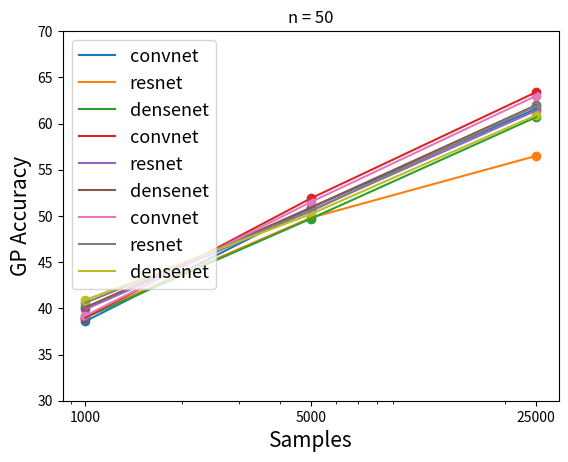

Generate this figure with matplotlib: (Note: this script raises an exception after producing the figure.)
import matplotlib.pyplot as plt


# \begin{tabular}{lcccr}
# \hline
# \abovespace\belowspace
# samples & ConvNet & ResNet & Densenet & RBF \\
# \hline
# \abovespace
# 1000    & 38.6 & 39.2 & 39.0 & 0\\
# 5000    & 50.9 & 49.8 & 49.7 & 0\\
# 25000    & 61.6 & 56.5 & 60.7 & 0\\
# \midrule
# 1000    & 39 & 39.9 & 40.1 & -\\
# 5000    & 51.9 & 50.6 & 50.9 & -\\
# 25000    & 63.4 & 61.4 & 62 & -\\
# \midrule
# 1000    & 39.2 & 40.6 & 40.9 & -\\
# 5000    & 51.5 & 50.5 & 50.2 & -\\
# 25000    & x & 61.9 & 60.9 & -\\
# \hline
# \end{tabular}

# In[29]:
x = [1000,5000,25000]

convnet = [38.6,50.9,61.6]
resnet = [39.2,49.8,56.5]
densenet = [39.0,49.7,60.7]
plt.plot(x,convnet, label = "convnet")
plt.scatter(x,convnet)
plt.plot(x,resnet, label = "resnet")
plt.scatter(x,resnet)
plt.plot(x,densenet, label = "densenet")
plt.scatter(x,densenet)
plt.xscale('log')
plt.legend(prop={'size': 13})
plt.title("n = 26",fontsize=15)
plt.xticks(x, x)
plt.xlabel("Samples",fontsize=15)
plt.ylabel("GP Accuracy",fontsize=15)
plt.ylim((30, 70))
plt.show()



convnet = [39,51.9,63.4]
resnet = [39.9,50.6,61.4]
densenet = [40.1,50.9,62]
plt.plot(x,convnet, label = "convnet")
plt.scatter(x,convnet)
plt.plot(x,resnet, label = "resnet")
plt.scatter(x,resnet)
plt.plot(x,densenet, label = "densenet")
plt.scatter(x,densenet)
plt.xscale('log')
plt.legend(prop={'size': 13})
plt.title("n = 38")
plt.xticks(x, x)
plt.xlabel("Samples",fontsize=15)
plt.ylabel("GP Accuracy",fontsize=15)
plt.ylim((30, 70))
plt.show()


convnet = [39.2,51.5,63]
resnet = [40.6,50.5,61.9]
densenet = [40.9,50.2,60.9]

plt.plot(x,convnet, label = "convnet")
plt.scatter(x,convnet)
plt.plot(x,resnet, label = "resnet")
plt.scatter(x,resnet)
plt.plot(x,densenet, label = "densenet")
plt.scatter(x,densenet)
plt.xscale('log')
plt.legend(prop={'size': 13})
plt.title("n = 50")
plt.xticks(x, x)
plt.xlabel("Samples",fontsize=15)
plt.ylabel("GP Accuracy",fontsize=15)
plt.ylim((30, 70))
plt.show()

# \abovespace\belowspace
# samples & ConvNet & ResNet & Densenet & RBF \\
# \hline
# \abovespace
# 1000    & 98.13 & 108.47 & 120.57 & 0\\
# 5000    & 519.49 & 390.21 & 407.99 & 0\\
# 25000    & 9316.94 & 2323.73 & 2327.48 & 0\\
# \midrule
# 1000    & 116.5 & 126.77 & 177.95 & -\\
# 5000    & 718.21 & 529.16 & 588.85 & -\\
# 25000    & 13253.51 & 8700 & 8580.55 & -\\
# \midrule
# 1000    & 135.24 & 150.85 & 250.51 & -\\
# 5000    & 920.61 & 675.59 & 794.19 & -\\
# 25000    & x & 11554.01 & 12381.11 & -\\
# \hline

# In[76]:


def plot_table(convnet,resnet,densenet,ylabel, ylim, title ):
    x_lst = np.arange(0,25000,50)
    plt.plot(x,convnet, label = "convnet")
    plt.scatter(x,convnet)
    plt.plot(x,resnet, label = "resnet")
    plt.scatter(x,resnet)
    plt.plot(x,densenet, label = "densenet")
    plt.scatter(x,densenet)
    # plt.xscale('log')
    plt.title(title)
    plt.xticks(x, x)
    plt.xlabel("Samples",fontsize=15)
    plt.ylabel(ylabel,fontsize=15)
    plt.ylim((0, ylim))



# In[79]:


ylabel = "GP Running Time"
ylim = 18000

title = "n = 26"
convnet = [98.13, 519.49,9316.94]
resnet = [108.47,390.21,2323.73 ]
densenet = [120.57,407.99, 2327.48]
plot_table(convnet,resnet,densenet,ylabel, ylim, title )
plt.plot(x_lst,x_lst**2/100000,'--', label = "$y=Cx^2$")
plt.legend(prop={'size': 13},loc=2)
plt.show()

title = "n = 38"
convnet = [116.5,718.21,13253.51]
resnet = [126.77,529.16,8700 ]
densenet = [177.95,588.85, 8580.55]
plot_table(convnet,resnet,densenet,ylabel, ylim, title )
plt.plot(x_lst,x_lst**2/60000,'--', label = "$y=Cx^2$")
plt.legend(prop={'size': 13})
plt.ylim((0,18000))
plt.show()

title = "n = 50"
convnet = [135.24,920.61,17000]
resnet = [150.85,675.59,11554.01]
densenet = [250.51,794.19, 12381.11]
plot_table(convnet,resnet,densenet,ylabel, ylim, title )
plt.plot(x_lst,x_lst**2/40000, label = "$y=Cx^2$")
plt.legend(prop={'size': 13})
plt.ylim((0,18000))
plt.show()

# In[65]:


convnet = np.array([98.13, 519.49,9316.94])**0.5
resnet = np.array([108.47,390.21,2323.73 ])**0.5
densenet = np.array([120.57,407.99, 2327.48])**0.5
plt.plot(x,convnet, label = "convnet")
plt.scatter(x,convnet)
plt.plot(x,resnet, label = "resnet")
plt.scatter(x,resnet)
plt.plot(x,densenet, label = "densenet")
plt.scatter(x,densenet)
# plt.xscale('log')
plt.legend(prop={'size': 13})
plt.title("n = 26")
plt.xticks(x, x)
plt.xlabel("Samples",fontsize=15)
plt.ylabel("GP Running Time",fontsize=15)
plt.show()
convnet = np.array([116.5,718.21,13253.51])**0.5
resnet = np.array([126.77,529.16,8700 ])**0.5
densenet = np.array([177.95,588.85, 8580.55])**0.5
plt.plot(x,convnet, label = "convnet")
plt.scatter(x,convnet)
plt.plot(x,resnet, label = "resnet")
plt.scatter(x,resnet)
plt.plot(x,densenet, label = "densenet")
plt.scatter(x,densenet)
# plt.xscale('log')
plt.legend(prop={'size': 13})
plt.title("n = 38")
plt.xticks(x, x)
plt.xlabel("Samples",fontsize=15)
plt.ylabel("GP Running Time",fontsize=15)
plt.show()
convnet = np.array([135.24,920.61,17000])**0.5
resnet =np.array( [150.85,675.59,11554.01])**0.5
densenet =np.array( [250.51,794.19, 12381.11])**0.5
plt.plot(x,convnet, label = "convnet")
plt.scatter(x,convnet)
plt.plot(x,resnet, label = "resnet")
plt.scatter(x,resnet)
plt.plot(x,densenet, label = "densenet")
plt.scatter(x,densenet)
# plt.xscale('log')
plt.legend(prop={'size': 13})
plt.title("n = 50")
plt.xticks(x, x)
plt.xlabel("Samples",fontsize=15)
plt.ylabel("GP Running Time",fontsize=15)


# In[ ]:
